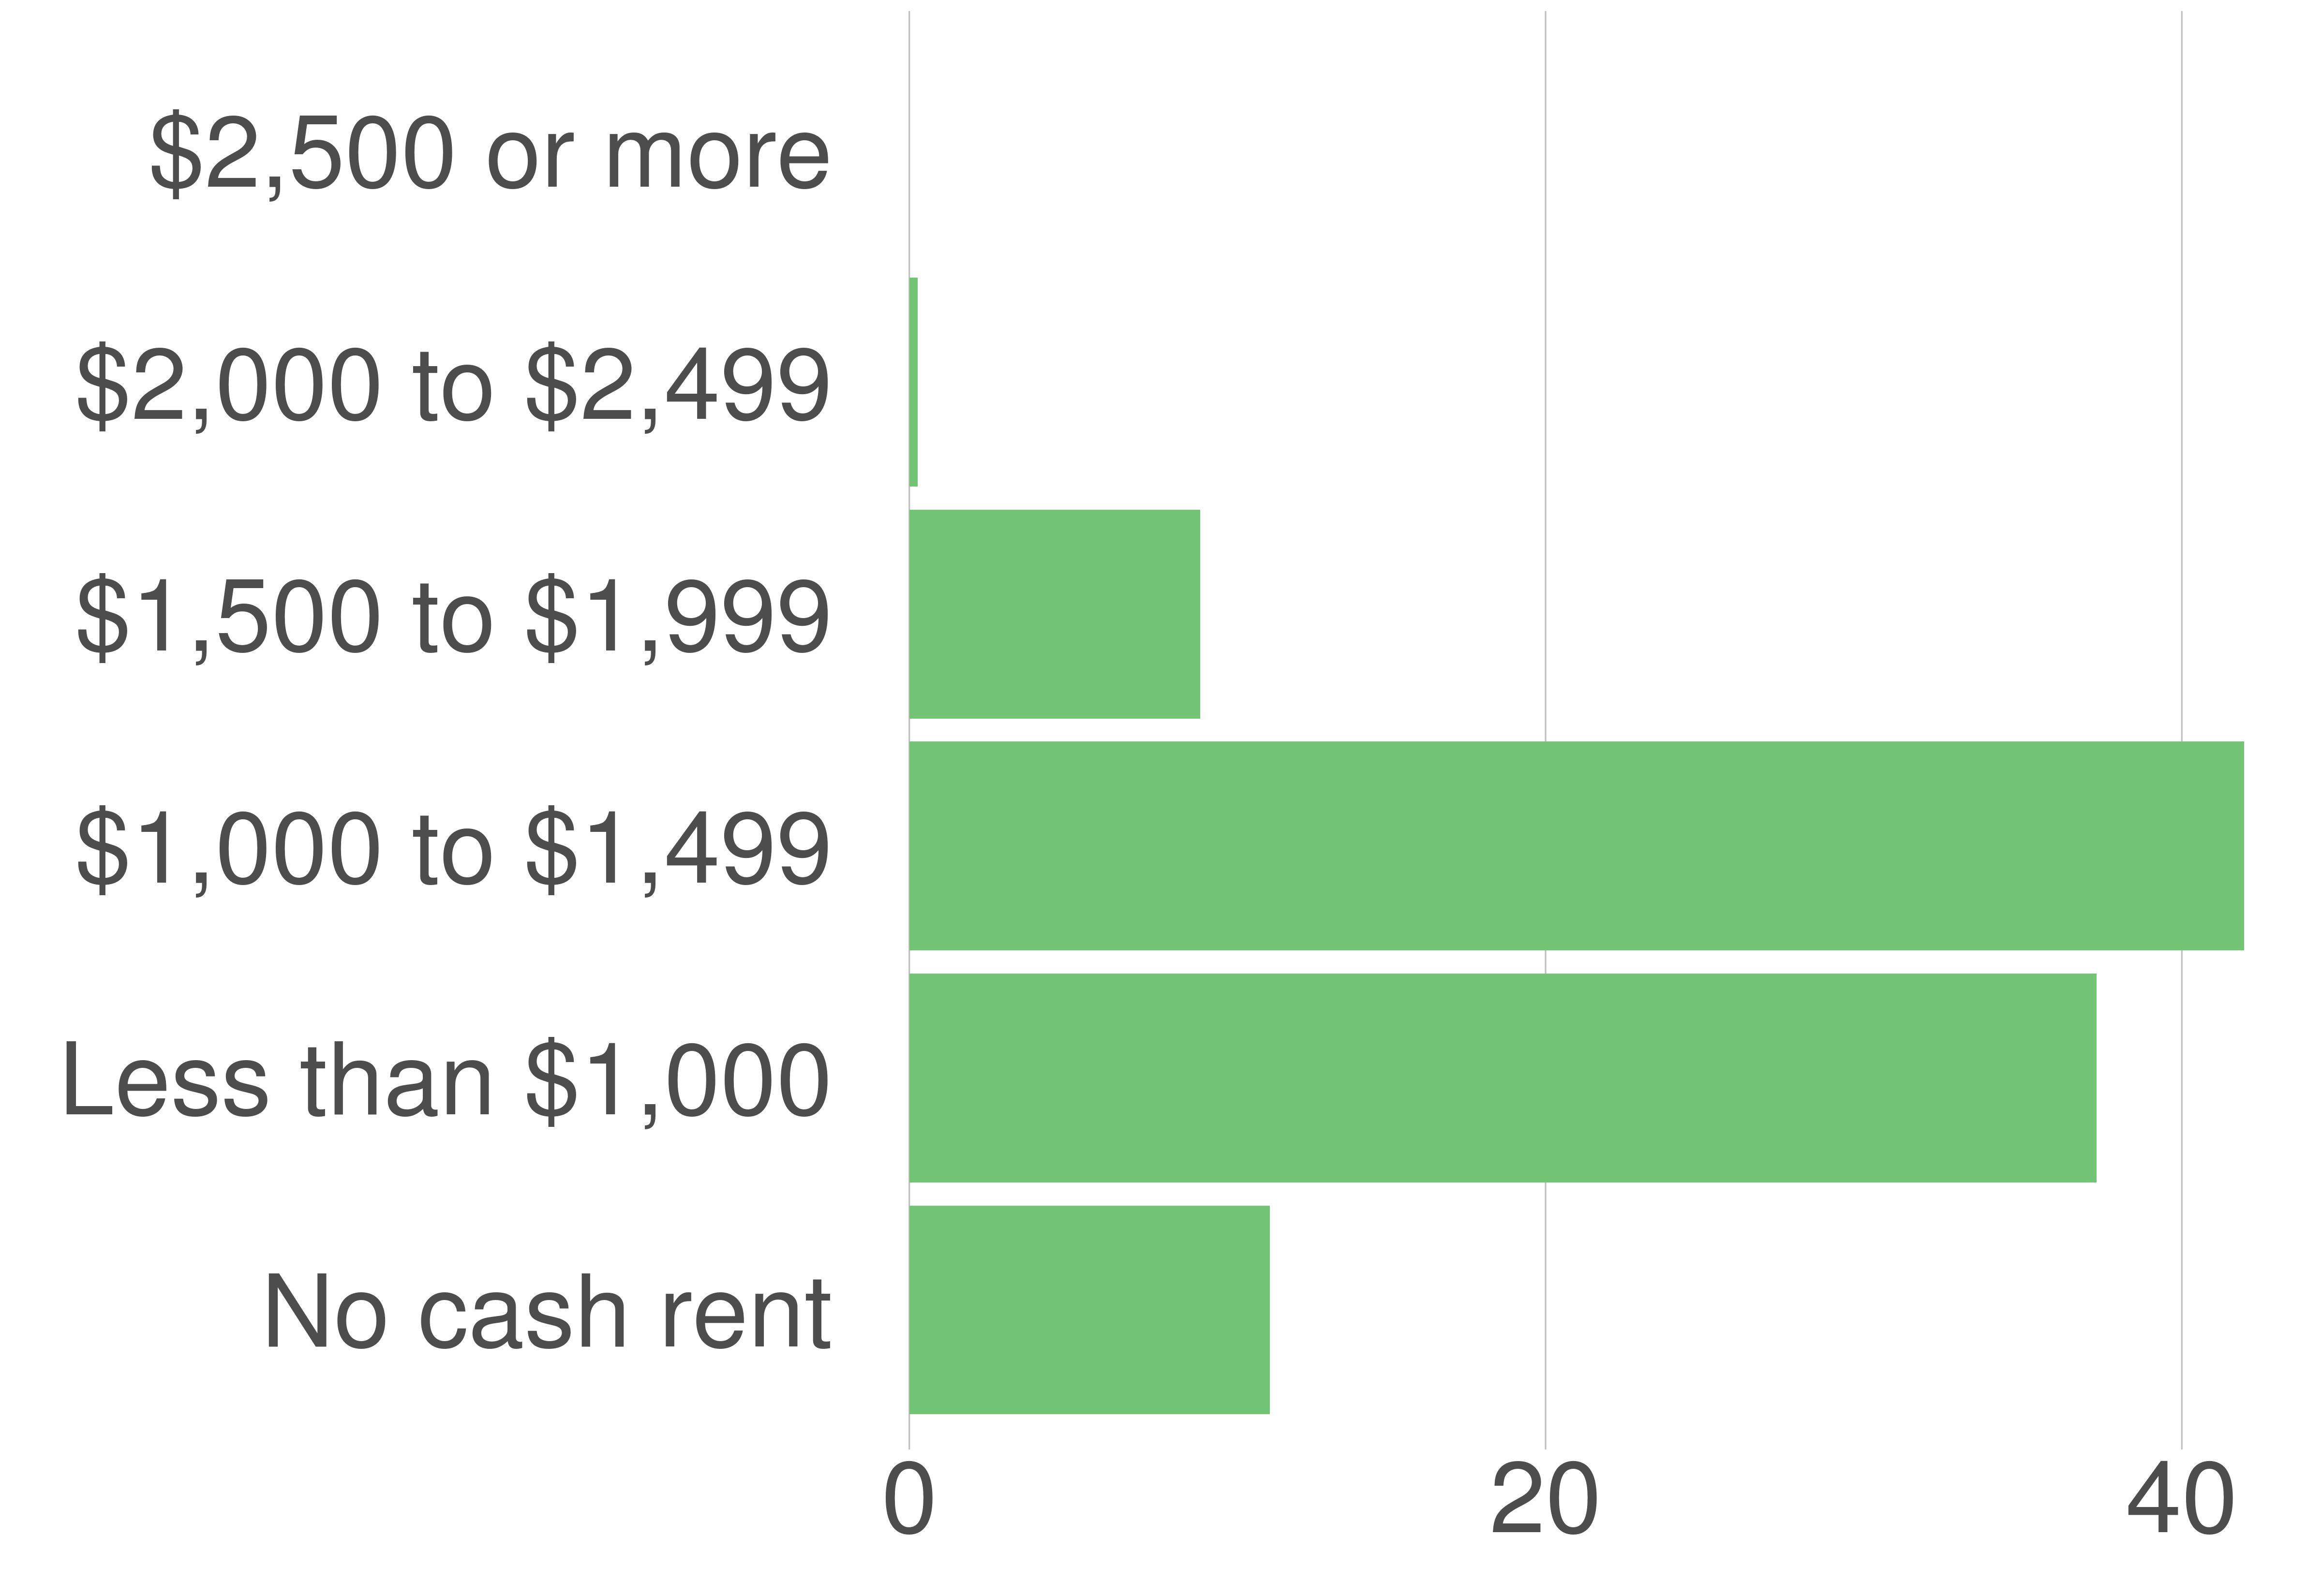

Source data for this figure (header and first rows):
variable, value, value_prop
No cash rent, 88, 11.33
Less than $1,000, 290, 37.32
$1,000 to $1,499, 326, 41.96
$1,500 to $1,999, 71, 9.14
$2,000 to $2,499, 2, 0.26
$2,500 or more, 0, 0
